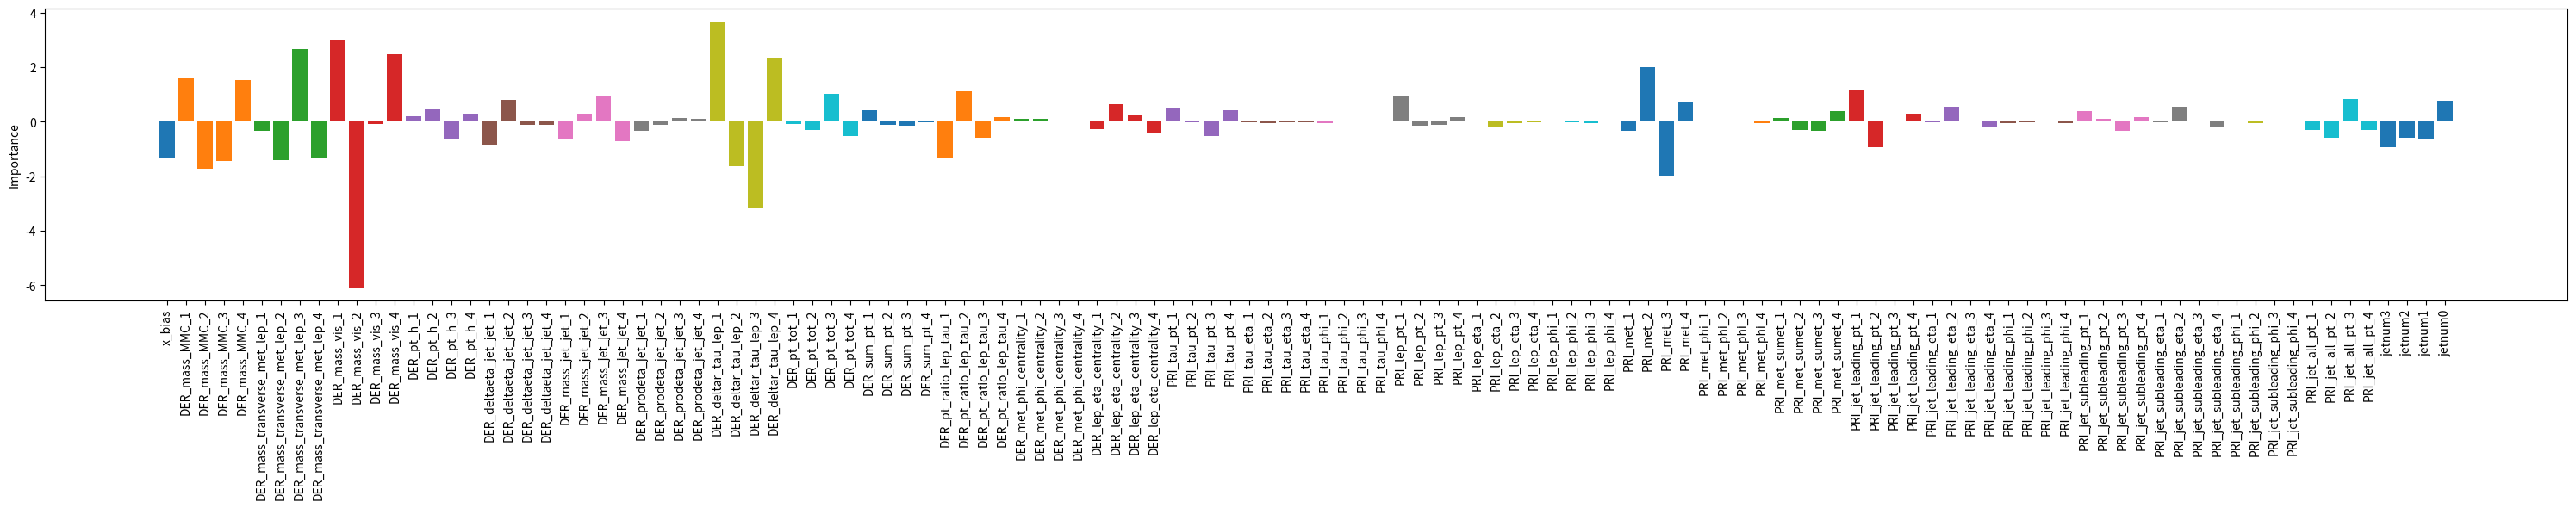

Here is the Python script that generated this plot:
import matplotlib.pyplot as plt

# plot output weights of all the features in reg_logistic_regression, outlier factor = 10, polynomial factor = 4
if __name__ == "__main__":
    poly_factor = 4
    importances = [-1.32965182458636, 1.59305484472679, -1.74082999592372, -1.43615958824473, 1.52745888951044, -0.353520747184024, -1.42191602061363, 2.65743411760791, -1.32859639274237, 3.01146839745888, -6.08731144369581, -0.0873109623509647, 2.47838561272792, 0.200720258965311, 0.447477618556467, -0.610357046024988, 0.278396669617005, -0.836989450905287, 0.811566906942274, -0.110576959813089, -0.109159946263693, -0.615780278349467, 0.299154780759724, 0.912701819947148, -0.708280576790017, -0.341019986067839, -0.133358819527409, 0.131870184027089, 0.111657060498182, 3.65967172252464, -1.62136131224347, -3.18085422858401, 2.33115419153334, -0.0924255350556533, -0.306825668288548, 1.01383521299578, -0.542233218647816, 0.434439215570512, -0.113959872872515, -0.148809833101012, -0.0214334410087955, -1.33097385044766, 1.13008995598636, -0.604168619092488, 0.152391799981412, 0.11627416430794, 0.0877335833143279, 0.0476461512591046, 0.0226290735490327, -0.265519051970197, 0.642584955597092, 0.255975284996528, -0.423557403325891, 0.509639635410738, -0.0124440600688991, -0.52646202117385, 0.43358864873163, -0.00800578891877375, -0.0701889884981175, -0.0140174476199304, -0.036293002935025, -0.0429147777335379, -0.00524784667456433, -0.00400722491569976, 0.0328729029676728, 0.953348460561524, -0.15286208114669, -0.110287811237973, 0.155122584601506, 0.0302985405279172, -0.205827302708149, -0.0403233243317214, -0.0337758458266575, -5.27142646897729e-05, -0.00942454754412016, -0.0505595707867396, 0.0225587171300265, -0.32459753422942, 2.00379164922799, -1.98631747221384, 0.71897559237231, -0.0054553504428437, 0.0431059061325494, -0.0038884625378598, -0.0398505095212108, 0.147978774693074, -0.306747678068986, -0.347712673216657, 0.403268186515302, 1.14303428641372, -0.925044659772962, 0.056066202084089, 0.285967049683176, -0.0282698146405209, 0.559744138998769, 0.0480557769575305, -0.185561327357994, -0.0672756678466239, -0.00894830983780918, 0.0013439834378533, -0.0438480059930942, 0.374376535916473, 0.112928830623288, -0.333331161796267, 0.178277741284389, -0.00709399602559548, 0.544052003776468, 0.0469612964315505, -0.182969960678796, 0.00235312602927989, -0.0583923931734629, 0.00630800607696066, 0.0360778758919943, -0.312949195277552, -0.57750469868881, 0.8353814729458, -0.297588911922569, -0.924564297082086, -0.583708903268174, -0.613150580210792, 0.751313270360318]
    feature_names = ['x_bias', 'DER_mass_MMC_1', 'DER_mass_MMC_2', 'DER_mass_MMC_3', 'DER_mass_MMC_4', 'DER_mass_transverse_met_lep_1', 'DER_mass_transverse_met_lep_2', 'DER_mass_transverse_met_lep_3', 'DER_mass_transverse_met_lep_4', 'DER_mass_vis_1', 'DER_mass_vis_2', 'DER_mass_vis_3', 'DER_mass_vis_4', 'DER_pt_h_1', 'DER_pt_h_2', 'DER_pt_h_3', 'DER_pt_h_4', 'DER_deltaeta_jet_jet_1', 'DER_deltaeta_jet_jet_2', 'DER_deltaeta_jet_jet_3', 'DER_deltaeta_jet_jet_4', 'DER_mass_jet_jet_1', 'DER_mass_jet_jet_2', 'DER_mass_jet_jet_3', 'DER_mass_jet_jet_4', 'DER_prodeta_jet_jet_1', 'DER_prodeta_jet_jet_2', 'DER_prodeta_jet_jet_3', 'DER_prodeta_jet_jet_4', 'DER_deltar_tau_lep_1', 'DER_deltar_tau_lep_2', 'DER_deltar_tau_lep_3', 'DER_deltar_tau_lep_4', 'DER_pt_tot_1', 'DER_pt_tot_2', 'DER_pt_tot_3', 'DER_pt_tot_4', 'DER_sum_pt_1', 'DER_sum_pt_2', 'DER_sum_pt_3', 'DER_sum_pt_4', 'DER_pt_ratio_lep_tau_1', 'DER_pt_ratio_lep_tau_2', 'DER_pt_ratio_lep_tau_3', 'DER_pt_ratio_lep_tau_4', 'DER_met_phi_centrality_1', 'DER_met_phi_centrality_2', 'DER_met_phi_centrality_3', 'DER_met_phi_centrality_4', 'DER_lep_eta_centrality_1', 'DER_lep_eta_centrality_2', 'DER_lep_eta_centrality_3', 'DER_lep_eta_centrality_4', 'PRI_tau_pt_1', 'PRI_tau_pt_2', 'PRI_tau_pt_3', 'PRI_tau_pt_4', 'PRI_tau_eta_1', 'PRI_tau_eta_2', 'PRI_tau_eta_3', 'PRI_tau_eta_4', 'PRI_tau_phi_1', 'PRI_tau_phi_2', 'PRI_tau_phi_3', 'PRI_tau_phi_4', 'PRI_lep_pt_1', 'PRI_lep_pt_2', 'PRI_lep_pt_3', 'PRI_lep_pt_4', 'PRI_lep_eta_1', 'PRI_lep_eta_2', 'PRI_lep_eta_3', 'PRI_lep_eta_4', 'PRI_lep_phi_1', 'PRI_lep_phi_2', 'PRI_lep_phi_3', 'PRI_lep_phi_4', 'PRI_met_1', 'PRI_met_2', 'PRI_met_3', 'PRI_met_4', 'PRI_met_phi_1', 'PRI_met_phi_2', 'PRI_met_phi_3', 'PRI_met_phi_4', 'PRI_met_sumet_1', 'PRI_met_sumet_2', 'PRI_met_sumet_3', 'PRI_met_sumet_4', 'PRI_jet_leading_pt_1', 'PRI_jet_leading_pt_2', 'PRI_jet_leading_pt_3', 'PRI_jet_leading_pt_4', 'PRI_jet_leading_eta_1', 'PRI_jet_leading_eta_2', 'PRI_jet_leading_eta_3', 'PRI_jet_leading_eta_4', 'PRI_jet_leading_phi_1', 'PRI_jet_leading_phi_2', 'PRI_jet_leading_phi_3', 'PRI_jet_leading_phi_4', 'PRI_jet_subleading_pt_1', 'PRI_jet_subleading_pt_2', 'PRI_jet_subleading_pt_3', 'PRI_jet_subleading_pt_4', 'PRI_jet_subleading_eta_1', 'PRI_jet_subleading_eta_2', 'PRI_jet_subleading_eta_3', 'PRI_jet_subleading_eta_4', 'PRI_jet_subleading_phi_1', 'PRI_jet_subleading_phi_2', 'PRI_jet_subleading_phi_3', 'PRI_jet_subleading_phi_4', 'PRI_jet_all_pt_1', 'PRI_jet_all_pt_2', 'PRI_jet_all_pt_3', 'PRI_jet_all_pt_4', 'jetnum3', 'jetnum2', 'jetnum1', 'jetnum0']
    assert len(importances) == len(feature_names)
    num_poly_features = len(feature_names) - 1 - 4
    float_color_names = ['C' + str(i) for i in range(1, num_poly_features + 1)]
    poly_float_color_names = [item for item in float_color_names for i in range(poly_factor)]
    colors = ['C0'] + poly_float_color_names + ['C' + str(num_poly_features + 1)]
    fig, ax = plt.subplots()
    plt.xticks(rotation='vertical')
    plt.bar(feature_names, importances, color=colors)
    fig.set_size_inches(30, 6)
    ax.set_ylabel("Importance")
    fig.tight_layout()
    plt.show()
    fig.savefig('feature_importance.pdf')
